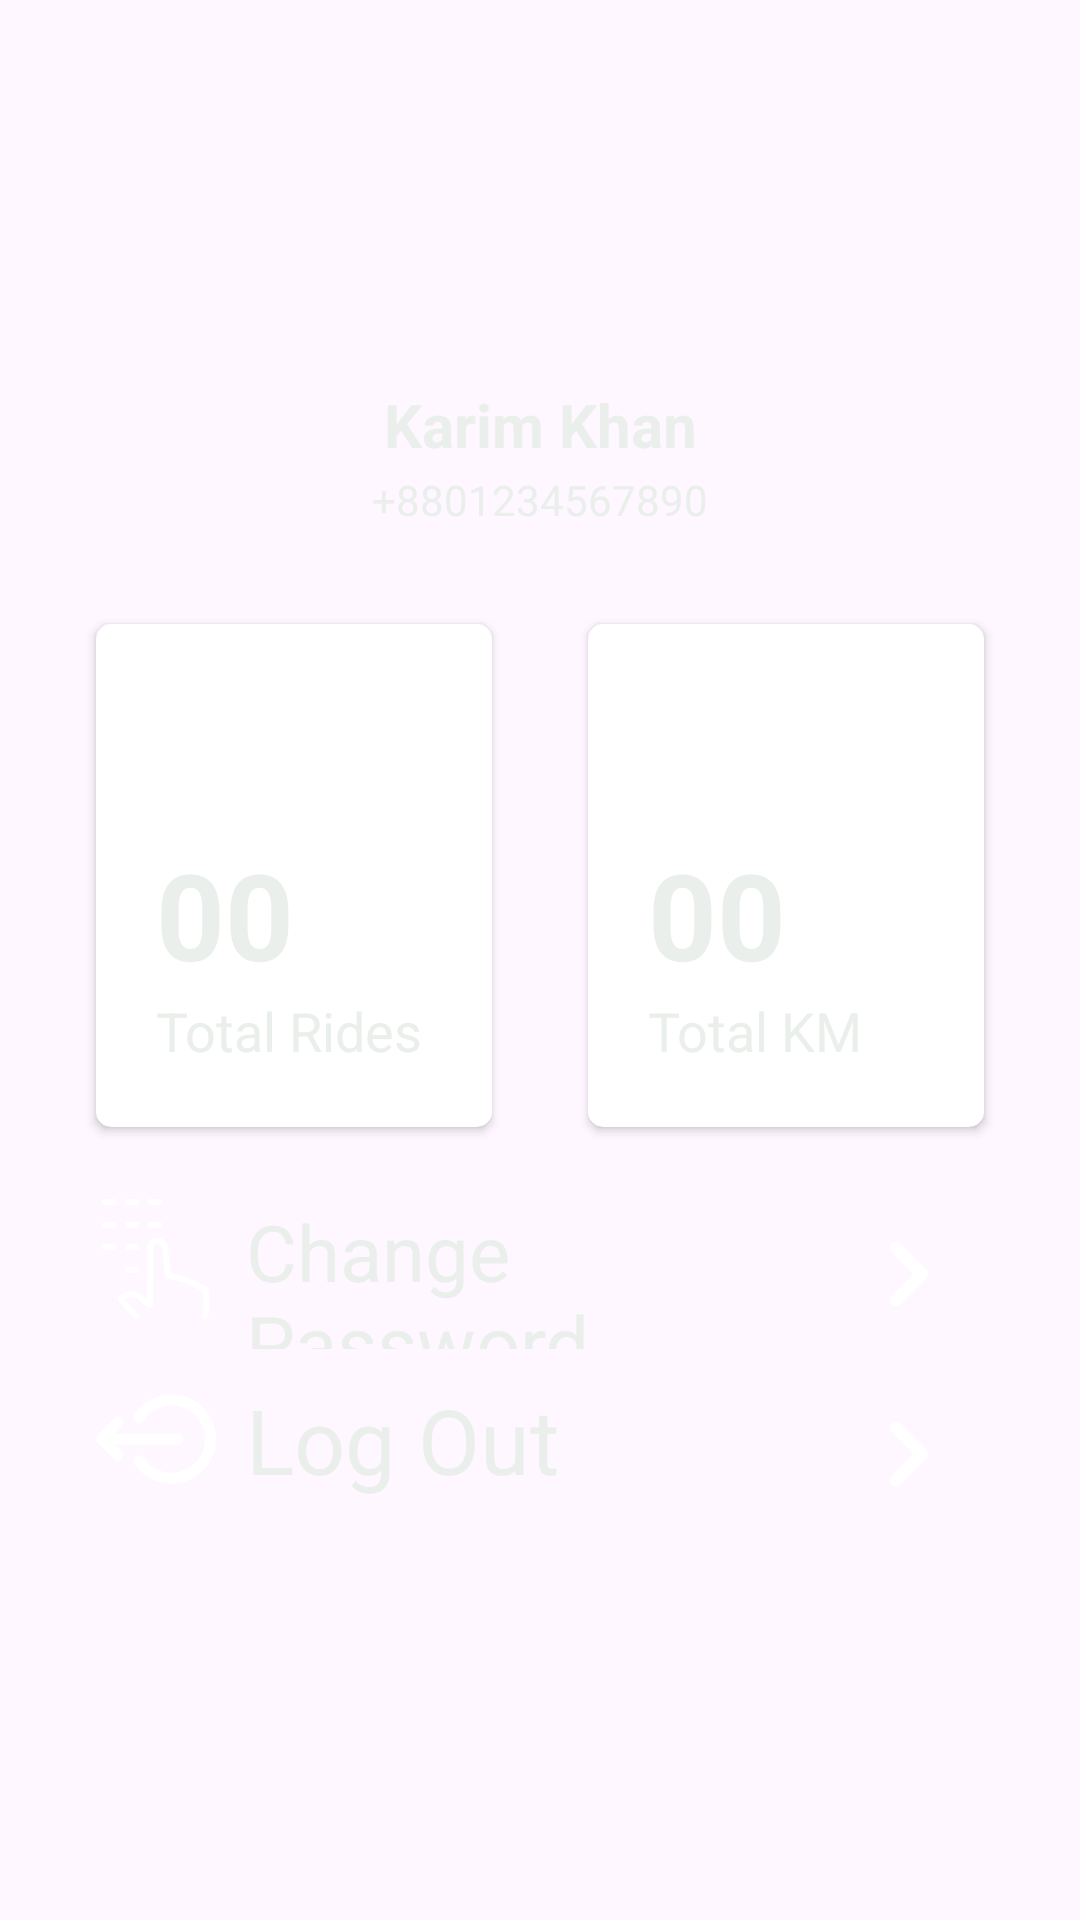

Android layout source for this screen:
<!-- AndroidManifest.xml: application theme Theme.Odyssey -->
<!-- res/layout/fragment_profile.xml -->
<LinearLayout
    xmlns:android="http://schemas.android.com/apk/res/android"
    xmlns:app="http://schemas.android.com/apk/res-auto"
    xmlns:tools="http://schemas.android.com/tools"
    android:layout_width="match_parent"
    android:layout_height="wrap_content"
    tools:context=".fragments.ProfileFragment"
    >
    <ScrollView
        android:layout_width="match_parent"
        android:layout_height="wrap_content">
        <androidx.constraintlayout.widget.ConstraintLayout
            android:layout_width="match_parent"
            android:layout_height="match_parent">

            <com.google.android.material.imageview.ShapeableImageView
                android:id="@+id/imageView"
                android:layout_width="100dp"
                android:layout_height="100dp"
                android:layout_marginTop="20dp"
                android:scaleType="centerCrop"
                android:src="@drawable/avatar"
                app:layout_constraintEnd_toEndOf="parent"
                app:layout_constraintStart_toStartOf="parent"
                app:layout_constraintTop_toTopOf="parent"
                app:shapeAppearanceOverlay="@style/circular" />

            <TextView
                android:id="@+id/profile_name"
                android:layout_width="wrap_content"
                android:layout_height="wrap_content"
                android:layout_marginTop="8dp"
                android:text="@string/default_name"
                android:textSize="20sp"
                android:textStyle="bold"
                android:textColor="@color/white"
                app:layout_constraintEnd_toEndOf="parent"
                app:layout_constraintStart_toStartOf="parent"
                app:layout_constraintTop_toBottomOf="@+id/imageView" />

            <TextView
                android:id="@+id/mobile_number"
                android:layout_width="wrap_content"
                android:layout_height="wrap_content"
                android:layout_marginTop="2dp"
                android:text="@string/default_number"
                android:textColor="@color/white"
                app:layout_constraintEnd_toEndOf="parent"
                app:layout_constraintStart_toStartOf="parent"
                app:layout_constraintTop_toBottomOf="@+id/profile_name" />


            <androidx.cardview.widget.CardView
                android:id="@+id/cardView"
                android:layout_width="0dp"
                android:layout_height="wrap_content"
                android:layout_marginStart="32dp"
                android:layout_marginEnd="16dp"
                android:layout_marginTop="32dp"
                app:cardCornerRadius="5dp"
                app:layout_constraintEnd_toStartOf="@+id/cardView2"
                app:layout_constraintHorizontal_bias="0.5"
                app:layout_constraintHorizontal_chainStyle="spread_inside"
                app:layout_constraintStart_toStartOf="parent"
                app:layout_constraintTop_toBottomOf="@+id/mobile_number">

                <LinearLayout
                    android:layout_width="wrap_content"
                    android:layout_height="wrap_content"
                    android:orientation="vertical"
                    android:padding="20dp">

                    <ImageView
                        android:layout_width="50dp"
                        android:layout_height="50dp"
                        android:layout_margin="0dp"
                        app:srcCompat="@drawable/ic_total_rides" />

                    <TextView
                        android:layout_width="wrap_content"
                        android:layout_height="wrap_content"
                        android:text="@string/zero"
                        android:textColor="@color/white"
                        android:textSize="40sp"
                        android:layout_margin="0dp"
                        android:textStyle="bold" />

                    <TextView
                        android:layout_width="wrap_content"
                        android:layout_height="wrap_content"
                        android:text="@string/total_rides"
                        android:textColor="@color/white"
                        android:layout_margin="0dp"
                        android:textSize="18sp" />
                </LinearLayout>
            </androidx.cardview.widget.CardView>

            <androidx.cardview.widget.CardView
                android:id="@+id/cardView2"
                android:layout_width="0dp"
                android:layout_height="wrap_content"
                android:layout_marginStart="16dp"
                android:layout_marginEnd="32dp"
                android:layout_marginTop="32dp"
                app:cardCornerRadius="5dp"
                app:layout_constraintEnd_toEndOf="parent"
                app:layout_constraintHorizontal_bias="0.5"
                app:layout_constraintStart_toEndOf="@+id/cardView"
                app:layout_constraintTop_toBottomOf="@+id/mobile_number">

                <LinearLayout
                    android:layout_width="wrap_content"
                    android:layout_height="wrap_content"
                    android:orientation="vertical"
                    android:padding="20dp">

                    <ImageView
                        android:layout_width="50dp"
                        android:layout_height="50dp"
                        android:layout_margin="0dp"
                        app:srcCompat="@drawable/ic_total_km" />

                    <TextView
                        android:layout_width="wrap_content"
                        android:layout_height="wrap_content"
                        android:text="@string/zero"
                        android:textColor="@color/white"
                        android:textSize="40sp"
                        android:layout_margin="0dp"
                        android:textStyle="bold" />

                    <TextView
                        android:layout_width="wrap_content"
                        android:layout_height="wrap_content"
                        android:text="@string/total_km"
                        android:layout_margin="0dp"
                        android:textColor="@color/white"
                        android:textSize="18sp" />
                </LinearLayout>
            </androidx.cardview.widget.CardView>





            <LinearLayout
                android:id="@+id/changePasswordBtn"
                android:layout_width="0dp"
                android:layout_height="wrap_content"
                android:layout_marginLeft="32dp"
                android:layout_marginRight="32dp"
                android:layout_marginTop="24dp"
                app:layout_constraintEnd_toEndOf="parent"
                app:layout_constraintStart_toStartOf="parent"
                app:layout_constraintTop_toBottomOf="@+id/cardView2"
                >

                <ImageView
                    android:layout_width="40dp"
                    android:layout_height="40dp"
                    app:srcCompat="@drawable/ic_change_password" />

                <TextView
                    android:layout_width="0dp"
                    android:layout_weight="1"
                    android:layout_height="match_parent"
                    android:text="Change Password"
                    android:textColor="@color/white"
                    android:textSize="26sp"
                    android:layout_marginStart="10dp"
                    />

                <ImageView
                    android:layout_width="50dp"
                    android:layout_height="50dp"
                    app:srcCompat="@drawable/ic_right" />
            </LinearLayout>
            <LinearLayout
                android:id="@+id/logout_btn"
                android:layout_width="0dp"
                android:layout_height="wrap_content"
                android:layout_marginLeft="32dp"
                android:layout_marginRight="32dp"
                app:layout_constraintEnd_toEndOf="parent"
                app:layout_constraintStart_toStartOf="parent"
                app:layout_constraintTop_toBottomOf="@+id/changePasswordBtn"
                android:layout_marginTop="10dp"
                >

                <ImageView
                    android:layout_width="40dp"
                    android:layout_height="40dp"
                    app:srcCompat="@drawable/ic_logout" />

                <TextView
                    android:layout_width="0dp"
                    android:layout_weight="1"
                    android:layout_height="match_parent"
                    android:text="Log Out"
                    android:textColor="@color/white"
                    android:textSize="30sp"
                    android:layout_marginStart="10dp"
                    />

                <ImageView
                    android:layout_width="50dp"
                    android:layout_height="50dp"
                    app:srcCompat="@drawable/ic_right" />
            </LinearLayout>
        </androidx.constraintlayout.widget.ConstraintLayout>
    </ScrollView>
</LinearLayout>
<!-- resources referenced by this layout -->
<resources>
  <color name="white">#EBEFEB</color>
  <!-- drawable ic_right (drawable) -->
  <vector xmlns:android="http://schemas.android.com/apk/res/android"
      android:width="800dp"
      android:height="800dp"
      android:viewportWidth="24"
      android:viewportHeight="24">
      <path
          android:pathData="M9.9,17.2c-0.6,0 -1,-0.4 -1,-1c0,-0.3 0.1,-0.5 0.3,-0.7l3.5,-3.5L9.2,8.5c-0.4,-0.4 -0.4,-1 0,-1.4c0.4,-0.4 1,-0.4 1.4,0l4.2,4.2c0.4,0.4 0.4,1 0,1.4c0,0 0,0 0,0l-4.2,4.2C10.4,17.1 10.1,17.2 9.9,17.2z"
          android:fillColor="#ffffff"/>
  </vector>
  <!-- drawable ic_total_rides (drawable) -->
  <vector xmlns:android="http://schemas.android.com/apk/res/android"
      android:width="800dp"
      android:height="800dp"
      android:viewportWidth="24"
      android:viewportHeight="24">
    <path
        android:pathData="M2,14.803v6.447c0,0.414 0.336,0.75 0.75,0.75h1.614a0.75,0.75 0,0 0,0.74 -0.627L5.5,19h13l0.395,2.373a0.75,0.75 0,0 0,0.74 0.627h1.615a0.75,0.75 0,0 0,0.75 -0.75v-6.447a5.954,5.954 0,0 0,-1 -3.303l-0.78,-1.17a1.994,1.994 0,0 1,-0.178 -0.33h0.994a0.75,0.75 0,0 0,0.671 -0.415l0.25,-0.5A0.75,0.75 0,0 0,21.287 8L19.6,8l-0.31,-1.546a2.5,2.5 0,0 0,-1.885 -1.944C15.943,4.17 14.141,4 12,4c-2.142,0 -3.943,0.17 -5.405,0.51a2.5,2.5 0,0 0,-1.886 1.944L4.399,8L2.714,8a0.75,0.75 0,0 0,-0.67 1.085l0.25,0.5a0.75,0.75 0,0 0,0.67 0.415h0.995a1.999,1.999 0,0 1,-0.178 0.33L3,11.5c-0.652,0.978 -1,2.127 -1,3.303zM17.961,10.004a4,4 0,0 0,0.34 0.997L5.699,11.001c0.157,-0.315 0.271,-0.65 0.34,-0.997l0.632,-3.157a0.5,0.5 0,0 1,0.377 -0.39C8.346,6.157 10,6 12,6c2,0 3.654,0.156 4.952,0.458a0.5,0.5 0,0 1,0.378 0.389l0.631,3.157zM5.5,16a1.5,1.5 0,1 0,0 -3,1.5 1.5,0 0,0 0,3zM20,14.5a1.5,1.5 0,1 1,-3 0,1.5 1.5,0 0,1 3,0z"
        android:fillColor="#ffffff"
        android:fillType="evenOdd"/>
  </vector>
  <string name="default_name">Karim Khan</string>
  <string name="default_number">+8801234567890</string>
  <string name="total_km">Total KM</string>
  <string name="total_rides">Total Rides</string>
  <string name="zero">00</string>
  <style name="circular">
          <item name="cornerSize">50%</item>
      </style>
  <style name="Theme.Odyssey" parent="Base.Theme.Odyssey" />
  <style name="Base.Theme.Odyssey" parent="Theme.Material3.DayNight.NoActionBar">
          
          
      </style>
</resources>
